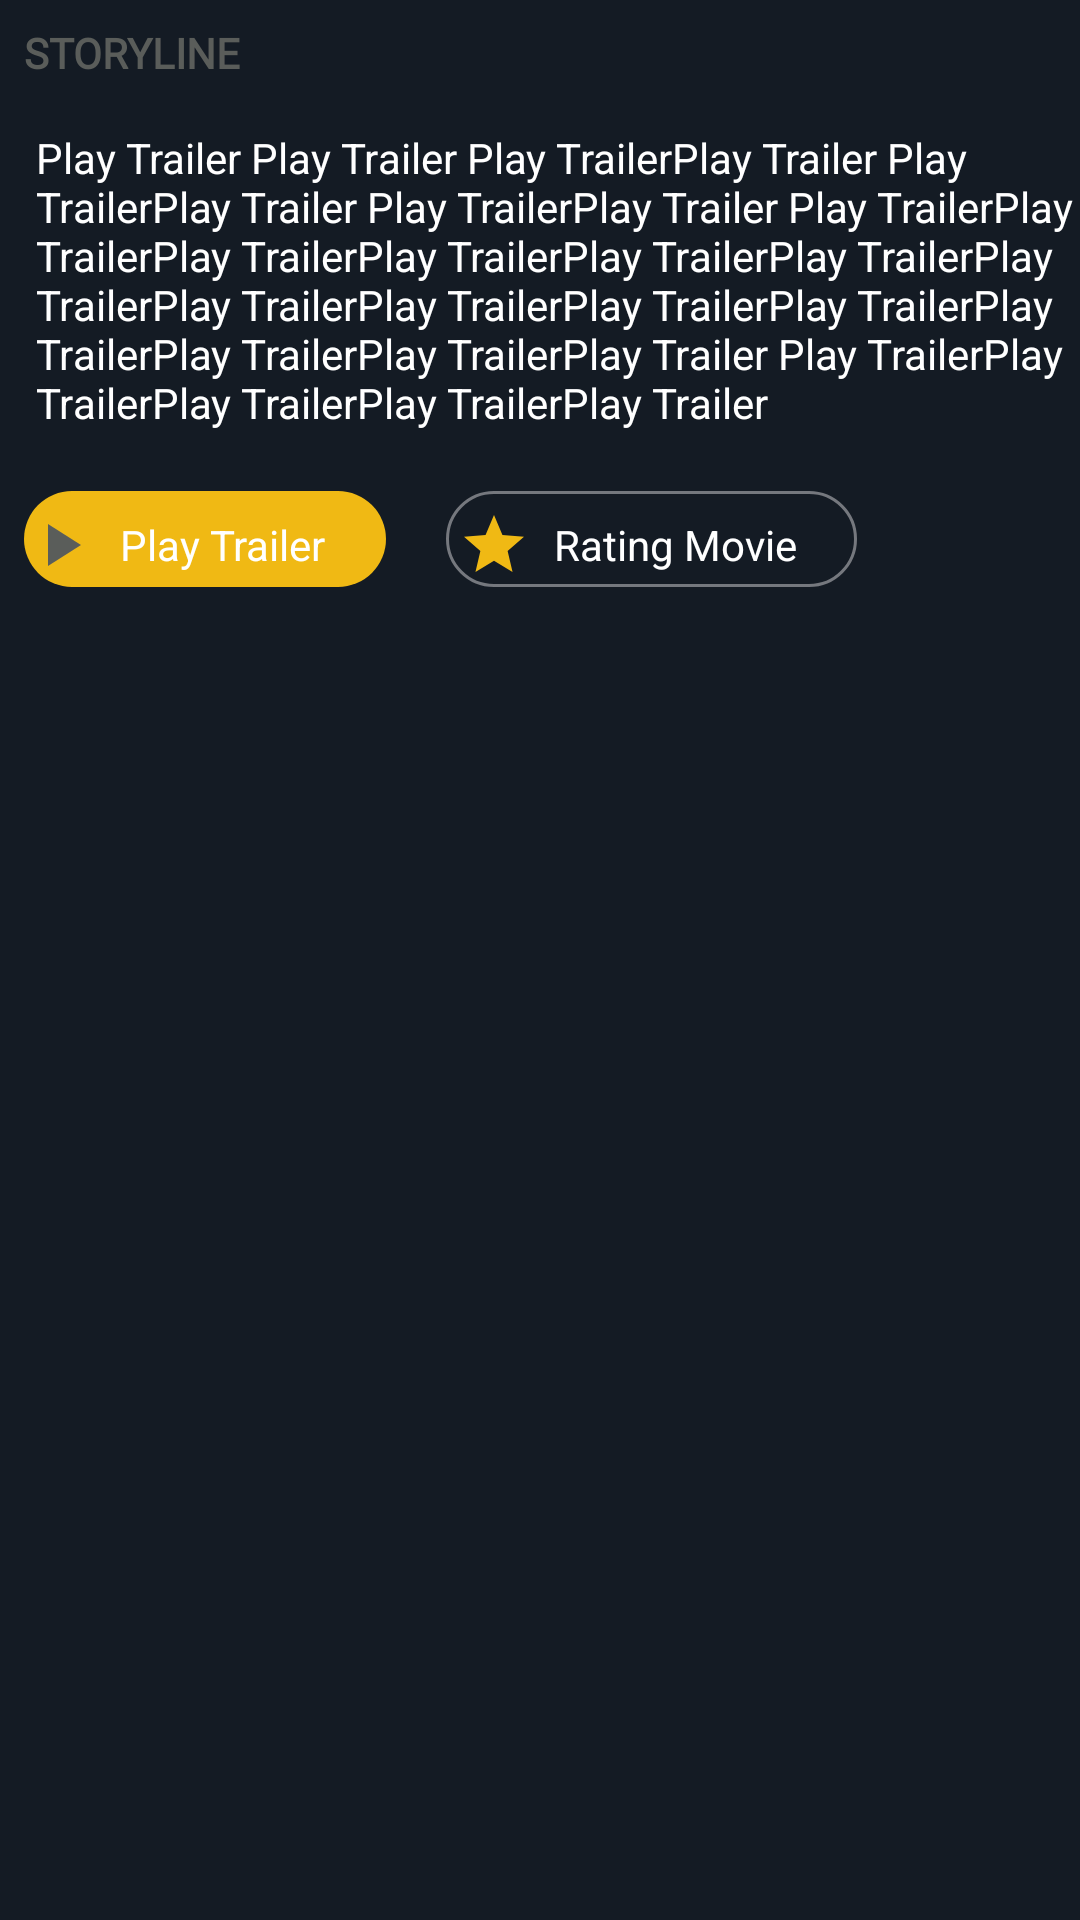

Reconstruct the res/layout file that produces this screen, plus the resources it refers to.
<!-- AndroidManifest.xml: application theme AppTheme -->
<!-- res/layout/view_pod_story_line_btn.xml -->
<?xml version="1.0" encoding="utf-8"?>
<RelativeLayout xmlns:android="http://schemas.android.com/apk/res/android"
    android:layout_width="match_parent"
    android:background="@color/colorFragment"
    android:layout_height="wrap_content"
   >
    <TextView
        android:id="@+id/tvStoreLineTitle"
        android:layout_width="match_parent"
        android:layout_marginStart="@dimen/margin_medium"
        android:layout_marginTop="@dimen/margin_medium"
        android:layout_alignParentStart="true"
        style="@style/GrayText"
        android:textColor="#5A5D5A"
        android:layout_height="wrap_content"
       android:text="STORYLINE"
        />

    <TextView
        android:id="@+id/tvStoryLines"
        android:layout_width="match_parent"
        android:maxEms="3"
        android:layout_height="wrap_content"
        android:layout_below="@id/tvStoreLineTitle"
        android:layout_alignParentStart="true"
        android:layout_marginStart="@dimen/margin_medium"
        android:layout_marginLeft="0dp"
        android:paddingStart="@dimen/margin_small"
        android:layout_marginTop="@dimen/margin_medium_2"
        android:text="Play Trailer Play Trailer Play TrailerPlay Trailer Play TrailerPlay Trailer Play TrailerPlay Trailer Play TrailerPlay TrailerPlay TrailerPlay TrailerPlay TrailerPlay TrailerPlay TrailerPlay TrailerPlay TrailerPlay TrailerPlay TrailerPlay TrailerPlay TrailerPlay TrailerPlay Trailer Play TrailerPlay TrailerPlay TrailerPlay TrailerPlay Trailer  "
        android:textColor="#fff" />

    <TextView
        android:layout_below="@id/tvStoryLines"
        android:layout_marginTop="@dimen/margin_medium_3"
        android:id="@+id/btnTrailer"
        android:layout_width="wrap_content"
        android:background="@drawable/button_background"
        android:layout_alignParentStart="true"
        android:layout_height="@dimen/margin_xlarge"
        android:gravity="start|center_vertical"
        android:paddingTop="@dimen/margin_medium"
        android:paddingRight="@dimen/margin_medium_3"
        android:layout_marginLeft="@dimen/margin_medium"
        android:drawablePadding="@dimen/margin_medium"
        android:layout_marginBottom="@dimen/margin_medium_2"
        android:textColor="@color/colorWhite"
        android:paddingBottom="@dimen/margin_small"
        android:drawableLeft="@drawable/ic_baseline_play_arrow_24"
        android:text="Play Trailer"
        />

    <TextView
        android:id="@+id/btnRating"
        android:paddingBottom="@dimen/margin_small"
        android:layout_width="wrap_content"
        android:layout_toEndOf="@id/btnTrailer"
        android:background="@drawable/btn_rating"
        android:layout_below="@id/tvStoryLines"
        android:paddingTop="@dimen/margin_medium"
        android:layout_marginLeft="@dimen/margin_medium_3"
        android:layout_alignTop="@id/btnTrailer"
        android:gravity="start|center_vertical"
        android:drawablePadding="@dimen/margin_medium"
        android:paddingRight="@dimen/margin_medium_3"
        android:paddingStart="@dimen/margin_small"
        android:layout_height="@dimen/margin_xlarge"
        android:drawableLeft="@drawable/ic_baseline_star_24"
        android:textColor="#fff"
        android:text="Rating Movie"
        />

</RelativeLayout>
<!-- resources referenced by this layout -->
<resources>
  <color name="colorFragment">#141B24</color>
  <color name="colorWhite">#fff</color>
  <dimen name="margin_medium">8dp</dimen>
  <dimen name="margin_medium_2">16dp</dimen>
  <dimen name="margin_medium_3">20dp</dimen>
  <dimen name="margin_small">4dp</dimen>
  <dimen name="margin_xlarge">32dp</dimen>
  <!-- drawable btn_rating (drawable) -->
  <shape android:shape="rectangle"
      xmlns:android="http://schemas.android.com/apk/res/android">
  
  
      <solid android:color="@color/colorFragment" />
      <stroke android:width="1dip" android:color="#75787E"/>
  
  
      <corners
          android:radius="@dimen/margin_medium_2"/>
  
  </shape>
  <!-- drawable button_background (drawable) -->
  <shape android:shape="rectangle"
      xmlns:android="http://schemas.android.com/apk/res/android">
  
      <solid
          android:color="#F0B914"/>
  
      <corners
          android:radius="@dimen/margin_medium_3"/>
  
  </shape>
  <!-- drawable ic_baseline_play_arrow_24 (drawable) -->
  <vector android:height="24dp" android:tint="@color/colorVector"
      android:viewportHeight="24" android:viewportWidth="24"
      android:width="24dp" xmlns:android="http://schemas.android.com/apk/res/android">
      <path android:fillColor="@android:color/white" android:pathData="M8,5v14l11,-7z"/>
  </vector>
  <!-- drawable ic_baseline_star_24 (drawable) -->
  <vector android:height="24dp" android:tint="#F0B914"
      android:viewportHeight="24" android:viewportWidth="24"
      android:width="24dp" xmlns:android="http://schemas.android.com/apk/res/android">
      <path android:fillColor="@android:color/white" android:pathData="M12,17.27L18.18,21l-1.64,-7.03L22,9.24l-7.19,-0.61L12,2 9.19,8.63 2,9.24l5.46,4.73L5.82,21z"/>
  </vector>
  <style name="GrayText">
          <item name="android:textColor">@android:color/darker_gray</item>
          <item name="android:textSize">@dimen/text_regular</item>
          <item name="android:textStyle">bold</item>
          <item name="android:fontFamily">@font/carmen_sans_bold</item>
      </style>
  <style name="AppTheme" parent="Theme.AppCompat.Light.NoActionBar">
          
          <item name="windowActionBar">false</item>
          <item name="windowNoTitle">true</item>
          <item name="android:windowTranslucentStatus">true</item>
      </style>
  <color name="colorVector">#5A5D5A</color>
  <dimen name="text_regular">14sp</dimen>
</resources>
